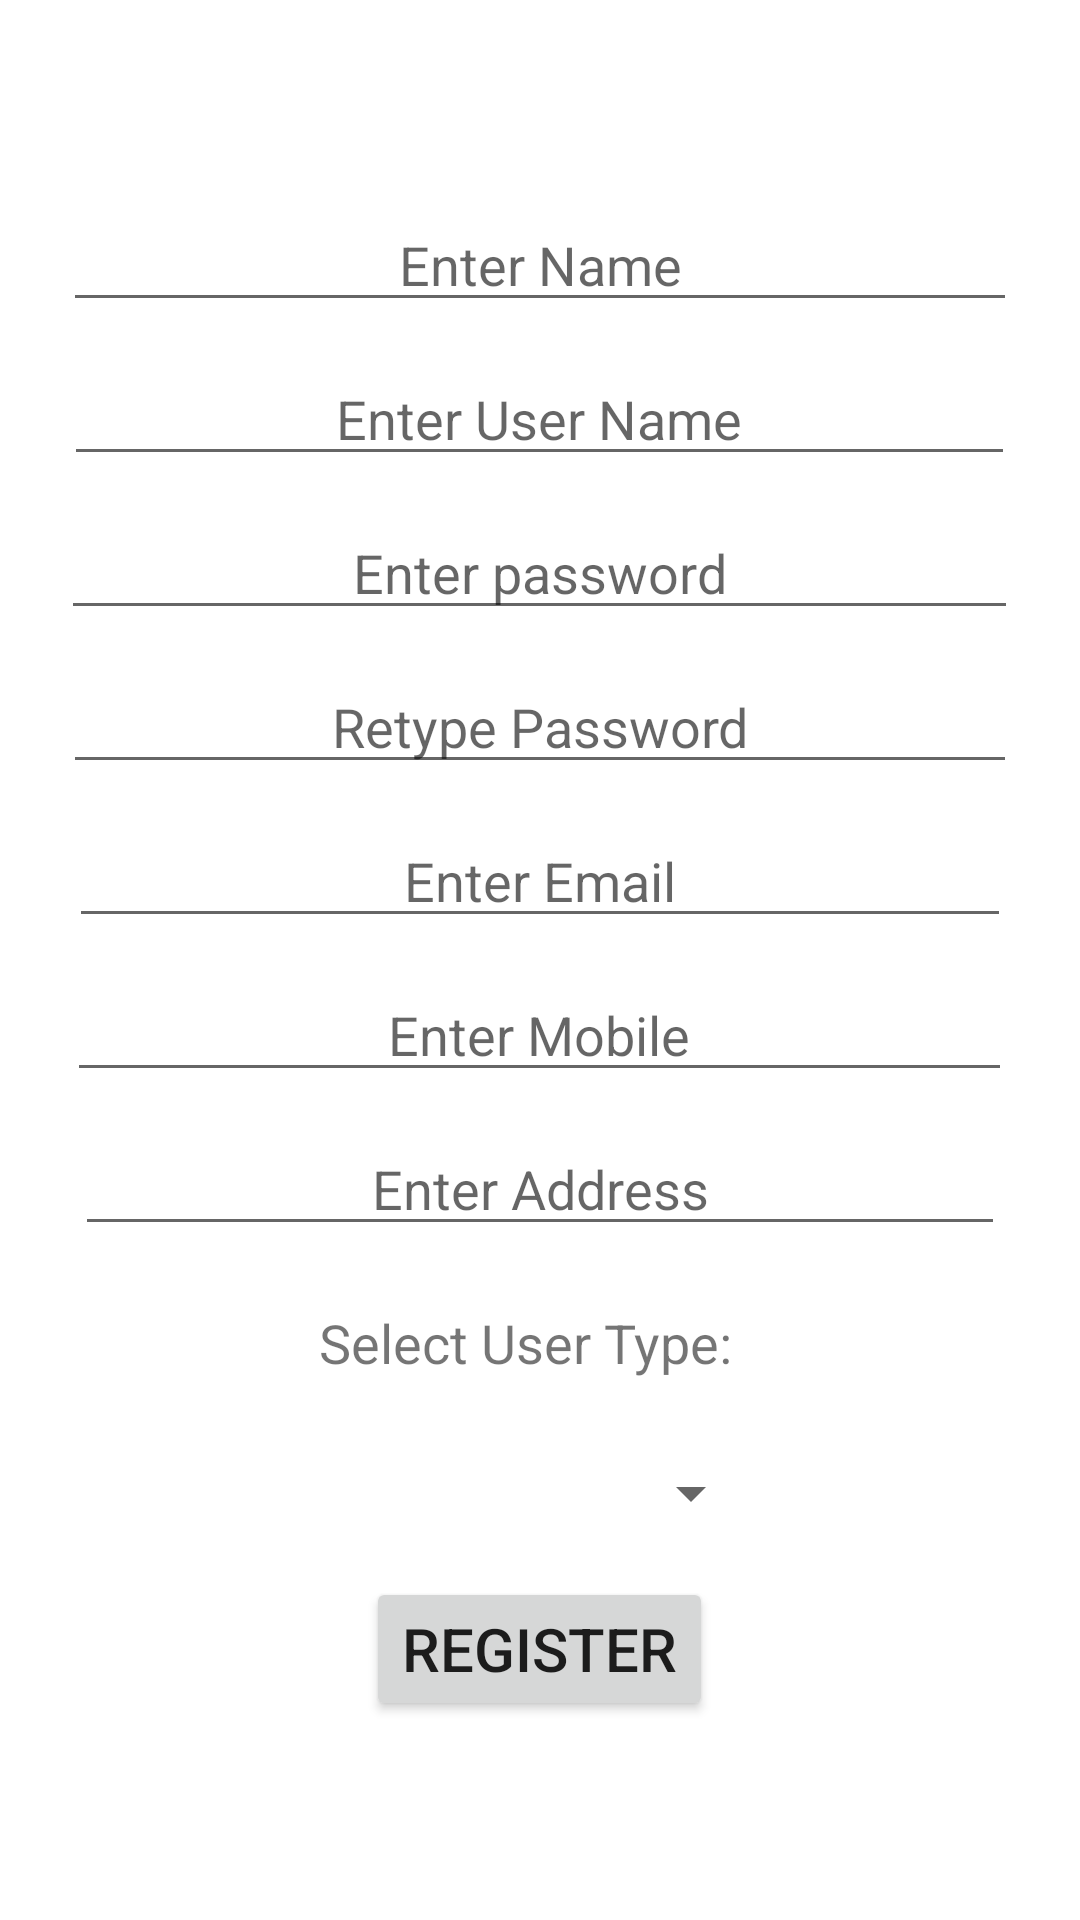

The Android layout XML behind this screen, and the referenced resources:
<!-- AndroidManifest.xml: application theme Theme.FoodWastageApplication -->
<!-- res/layout/activity_register.xml -->
<?xml version="1.0" encoding="utf-8"?>

<LinearLayout xmlns:android="http://schemas.android.com/apk/res/android"
    xmlns:app="http://schemas.android.com/apk/res-auto"
    xmlns:tools="http://schemas.android.com/tools"
    android:layout_width="match_parent"
    android:orientation="vertical"
    android:layout_height="match_parent"
    tools:context=".view.RegisterActivity"
    android:layout_margin="10dp"
    android:gravity="center">

    <EditText
        android:id="@+id/registerName"
        android:layout_width="318dp"
        android:layout_height="wrap_content"
        android:layout_marginBottom="10dp"
        android:gravity="center"
        android:hint="Enter Name"
        android:inputType="text" />

    <EditText
        android:id="@+id/registerUserName"
        android:layout_width="317dp"
        android:layout_height="wrap_content"
        android:layout_marginBottom="10dp"
        android:gravity="center"
        android:hint="Enter User Name"
        android:inputType="text" />

    <EditText
        android:id="@+id/registerPassword"
        android:layout_width="319dp"
        android:layout_height="wrap_content"
        android:layout_marginBottom="10dp"
        android:gravity="center"
        android:hint="Enter password"
        android:inputType="textPassword" />

    <EditText
        android:id="@+id/registerConPass"
        android:layout_width="318dp"
        android:layout_height="wrap_content"
        android:layout_marginBottom="10dp"
        android:gravity="center"
        android:hint="Retype Password"
        android:inputType="textPassword" />

    <EditText
        android:id="@+id/registerEmail"
        android:layout_width="314dp"
        android:layout_height="wrap_content"
        android:layout_marginBottom="10dp"
        android:gravity="center"
        android:hint="Enter Email"
        android:inputType="textEmailAddress" />

    <EditText
        android:id="@+id/registerMobile"
        android:layout_width="315dp"
        android:layout_height="wrap_content"
        android:layout_marginBottom="10dp"
        android:gravity="center"
        android:hint="Enter Mobile"
        android:inputType="phone" />


    <EditText
        android:id="@+id/registerAddress"
        android:layout_width="310dp"
        android:layout_height="wrap_content"
        android:layout_marginBottom="10dp"
        android:gravity="center"
        android:hint="Enter Address" />

    <TextView
        android:layout_width="147dp"
        android:layout_height="wrap_content"
        android:layout_margin="10dp"
        android:text="Select User Type:"
        android:textSize="18sp" />

    <Spinner
        android:id="@+id/spinner"
        android:layout_width="149dp"
        android:layout_height="40dp"
        android:layout_marginStart="8dp"
        android:layout_marginTop="8dp"
        android:layout_marginEnd="8dp"
        android:layout_marginBottom="8dp"
        app:layout_constraintBottom_toBottomOf="parent"
        app:layout_constraintEnd_toEndOf="parent"
        app:layout_constraintHorizontal_bias="0.502"
        app:layout_constraintStart_toStartOf="parent"
        app:layout_constraintTop_toTopOf="parent"
        app:layout_constraintVertical_bias="0.498" />

    <Button
        android:id="@+id/registerButton"
        android:layout_width="wrap_content"
        android:layout_height="wrap_content"
        android:text="Register"
        android:textSize="20sp" />

</LinearLayout>
<!-- resources referenced by this layout -->
<resources>
  <style name="Theme.FoodWastageApplication" parent="Theme.MaterialComponents.DayNight.DarkActionBar">
          
          <item name="colorPrimary">@color/purple_500</item>
          <item name="colorPrimaryVariant">@color/purple_700</item>
          <item name="colorOnPrimary">@color/white</item>
          
          <item name="colorSecondary">@color/teal_200</item>
          <item name="colorSecondaryVariant">@color/teal_700</item>
          <item name="colorOnSecondary">@color/black</item>
          
          <item name="android:statusBarColor" tools:targetApi="l">?attr/colorPrimaryVariant</item>
          
      </style>
  <!-- not gathered from this repository: default colours our renderer supplied (Android Studio template values) -->
  <color name="purple_500">#FF6200EE</color>
  <color name="purple_700">#FF3700B3</color>
  <color name="teal_200">#FF03DAC5</color>
  <color name="teal_700">#FF018786</color>
  <color name="black">#FF000000</color>
  <color name="white">#FFFFFFFF</color>
</resources>
